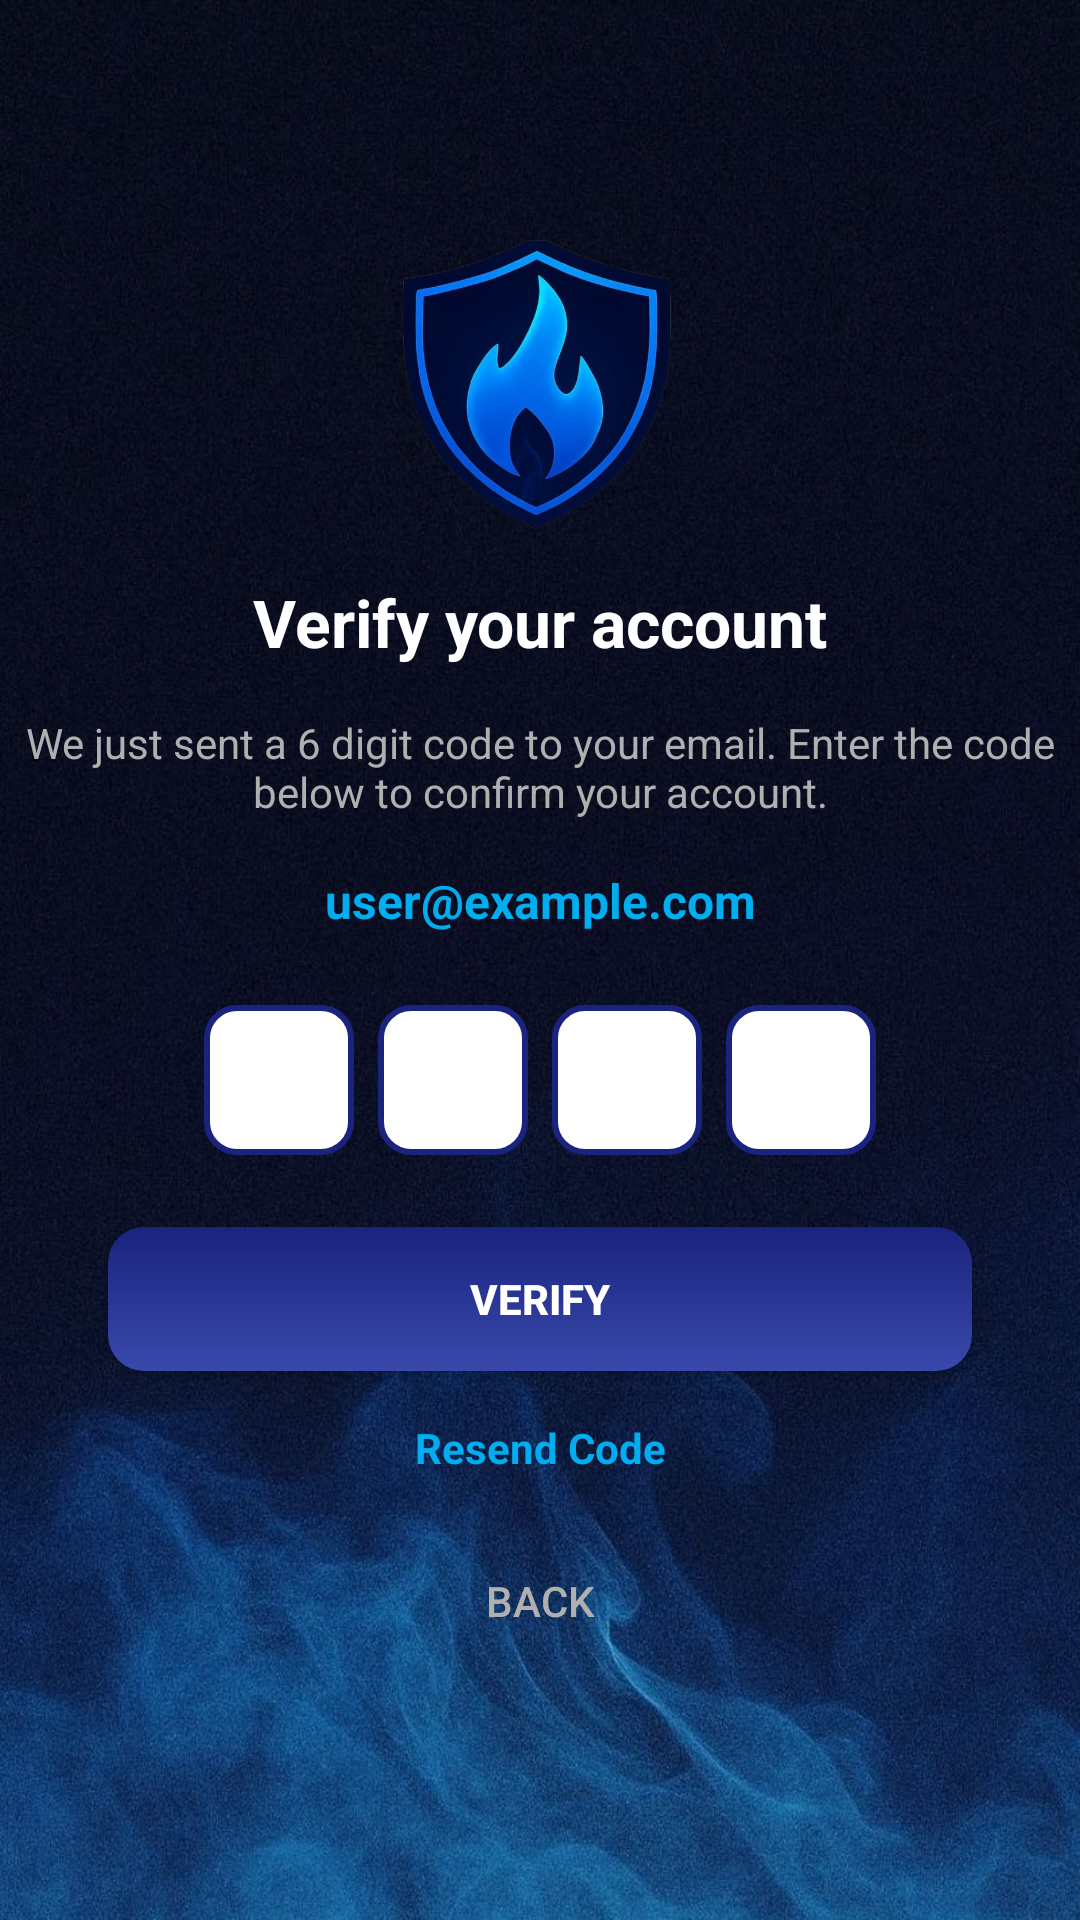

Layout XML and referenced resources for this Android screen:
<!-- AndroidManifest.xml: activity theme Theme.BantayGasP1 -->
<!-- res/layout/activity_verify_account.xml -->
<?xml version="1.0" encoding="utf-8"?>
<androidx.constraintlayout.widget.ConstraintLayout xmlns:android="http://schemas.android.com/apk/res/android"
    xmlns:app="http://schemas.android.com/apk/res-auto"
    xmlns:tools="http://schemas.android.com/tools"
    android:layout_width="match_parent"
    android:layout_height="match_parent"
    android:background="@drawable/bgbg"
    tools:context=".ui.VerifyAccountActivity">

    
    <View
        android:id="@+id/statusBarMargin"
        android:layout_width="match_parent"
        android:layout_height="35dp"
        android:background="@android:color/transparent"
        app:layout_constraintTop_toTopOf="parent" />

    <androidx.constraintlayout.widget.Guideline
        android:id="@+id/guideline_top"
        android:layout_width="wrap_content"
        android:layout_height="wrap_content"
        android:orientation="horizontal"
        app:layout_constraintGuide_percent="0.12"
        app:layout_constraintTop_toBottomOf="@id/statusBarMargin" />

    <ImageView
        android:id="@+id/logoImageView"
        android:layout_width="100dp"
        android:layout_height="100dp"
        android:src="@drawable/logo"
        android:contentDescription="@string/content_desc_logo"
        app:layout_constraintTop_toTopOf="@id/guideline_top"
        app:layout_constraintBottom_toTopOf="@id/titleTextView"
        app:layout_constraintVertical_chainStyle="packed"
        app:layout_constraintStart_toStartOf="parent"
        app:layout_constraintEnd_toEndOf="parent"/>

    <TextView
        android:id="@+id/titleTextView"
        android:layout_width="wrap_content"
        android:layout_height="wrap_content"
        android:text="@string/title_verify_account"
        android:textColor="#FFFFFF"
        android:textSize="22sp"
        android:textStyle="bold"
        app:layout_constraintTop_toBottomOf="@id/logoImageView"
        app:layout_constraintBottom_toTopOf="@id/descriptionTextView"
        app:layout_constraintStart_toStartOf="parent"
        app:layout_constraintEnd_toEndOf="parent"
        android:layout_marginTop="16dp"/>

    <TextView
        android:id="@+id/descriptionTextView"
        android:layout_width="wrap_content"
        android:layout_height="wrap_content"
        android:text="@string/verify_description"
        android:textColor="#B0B0B0"
        android:textSize="14sp"
        android:gravity="center"
        app:layout_constraintTop_toBottomOf="@id/titleTextView"
        app:layout_constraintBottom_toTopOf="@id/emailText"
        app:layout_constraintStart_toStartOf="parent"
        app:layout_constraintEnd_toEndOf="parent"
        android:layout_marginTop="16dp"
        android:layout_marginStart="32dp"
        android:layout_marginEnd="32dp"/>

    <TextView
        android:id="@+id/emailText"
        android:layout_width="wrap_content"
        android:layout_height="wrap_content"
        android:text="user@example.com"
        android:textColor="#00AEEF"
        android:textSize="16sp"
        android:textStyle="bold"
        app:layout_constraintTop_toBottomOf="@id/descriptionTextView"
        app:layout_constraintBottom_toTopOf="@id/otpContainer"
        app:layout_constraintStart_toStartOf="parent"
        app:layout_constraintEnd_toEndOf="parent"
        android:layout_marginTop="16dp"/>

    <LinearLayout
        android:id="@+id/otpContainer"
        android:layout_width="wrap_content"
        android:layout_height="wrap_content"
        android:orientation="horizontal"
        android:gravity="center"
        app:layout_constraintTop_toBottomOf="@id/emailText"
        app:layout_constraintBottom_toTopOf="@id/verifyButton"
        app:layout_constraintStart_toStartOf="parent"
        app:layout_constraintEnd_toEndOf="parent"
        android:layout_marginTop="24dp">

        <EditText
            android:id="@+id/otpEditText1"
            android:layout_width="50dp"
            android:layout_height="50dp"
            android:background="@drawable/edittext_rounded_bg"
            android:gravity="center"
            android:inputType="number"
            android:maxLength="1"
            android:textColor="#000000"
            android:textSize="18sp"
            android:textStyle="bold"/>

        <EditText
            android:id="@+id/otpEditText2"
            android:layout_width="50dp"
            android:layout_height="50dp"
            android:layout_marginStart="8dp"
            android:background="@drawable/edittext_rounded_bg"
            android:gravity="center"
            android:inputType="number"
            android:maxLength="1"
            android:textColor="#000000"
            android:textSize="18sp"
            android:textStyle="bold"/>

        <EditText
            android:id="@+id/otpEditText3"
            android:layout_width="50dp"
            android:layout_height="50dp"
            android:layout_marginStart="8dp"
            android:background="@drawable/edittext_rounded_bg"
            android:gravity="center"
            android:inputType="number"
            android:maxLength="1"
            android:textColor="#000000"
            android:textSize="18sp"
            android:textStyle="bold"/>

        <EditText
            android:id="@+id/otpEditText4"
            android:layout_width="50dp"
            android:layout_height="50dp"
            android:layout_marginStart="8dp"
            android:background="@drawable/edittext_rounded_bg"
            android:gravity="center"
            android:inputType="number"
            android:maxLength="1"
            android:textColor="#000000"
            android:textSize="18sp"
            android:textStyle="bold"/>

    </LinearLayout>

    <Button
        android:id="@+id/verifyButton"
        android:layout_width="0dp"
        android:layout_height="48dp"
        android:text="Verify"
        android:textStyle="bold"
        android:textColor="#FFFFFF"
        android:background="@drawable/button_bg"
        app:layout_constraintTop_toBottomOf="@id/otpContainer"
        app:layout_constraintStart_toStartOf="parent"
        app:layout_constraintEnd_toEndOf="parent"
        app:layout_constraintWidth_percent="0.8"
        android:layout_marginTop="24dp"/>

    <TextView
        android:id="@+id/resendText"
        android:layout_width="wrap_content"
        android:layout_height="wrap_content"
        android:text="@string/action_resend_code"
        android:textColor="#00AEEF"
        android:textSize="14sp"
        android:textStyle="bold"
        app:layout_constraintTop_toBottomOf="@id/verifyButton"
        app:layout_constraintStart_toStartOf="parent"
        app:layout_constraintEnd_toEndOf="parent"
        android:layout_marginTop="16dp"/>

    <Button
        android:id="@+id/backButton"
        android:layout_width="wrap_content"
        android:layout_height="wrap_content"
        android:text="@string/action_back"
        android:textColor="#B0B0B0"
        android:background="?android:attr/selectableItemBackground"
        android:padding="16dp"
        app:layout_constraintTop_toBottomOf="@id/resendText"
        app:layout_constraintStart_toStartOf="parent"
        app:layout_constraintEnd_toEndOf="parent"
        android:layout_marginTop="16dp"/>

</androidx.constraintlayout.widget.ConstraintLayout>
<!-- resources referenced by this layout -->
<resources>
  <!-- drawable bgbg: jpg bitmap (drawable, 221913 bytes) -->
  <!-- drawable button_bg (drawable) -->
  <?xml version="1.0" encoding="utf-8"?>
  <shape xmlns:android="http://schemas.android.com/apk/res/android">
      <gradient
          android:startColor="#3949AB"
          android:endColor="#1A237E"
          android:angle="90"/>
      <corners android:radius="12dp"/>
  </shape>
  <!-- drawable edittext_rounded_bg (drawable) -->
  <?xml version="1.0" encoding="utf-8"?>
  <shape xmlns:android="http://schemas.android.com/apk/res/android">
      <solid android:color="#FFFFFF"/>
      <corners android:radius="10dp"/>
      <stroke android:width="2dp" android:color="#1A237E"/>
  </shape>
  <!-- drawable logo: png bitmap (drawable, 244748 bytes) -->
  <string name="action_back">Back</string>
  <string name="action_resend_code">Resend Code</string>
  <string name="content_desc_logo">App logo</string>
  <string name="title_verify_account">Verify your account</string>
  <string name="verify_description">We just sent a 6 digit code to your email. Enter the code below to confirm your account.</string>
  <style name="Theme.BantayGasP1" parent="Theme.MaterialComponents.DayNight.NoActionBar">
          <item name="android:windowDrawsSystemBarBackgrounds">true</item>
          <item name="android:statusBarColor">@android:color/transparent</item>
          <item name="android:windowLightStatusBar">true</item>
      </style>
</resources>
